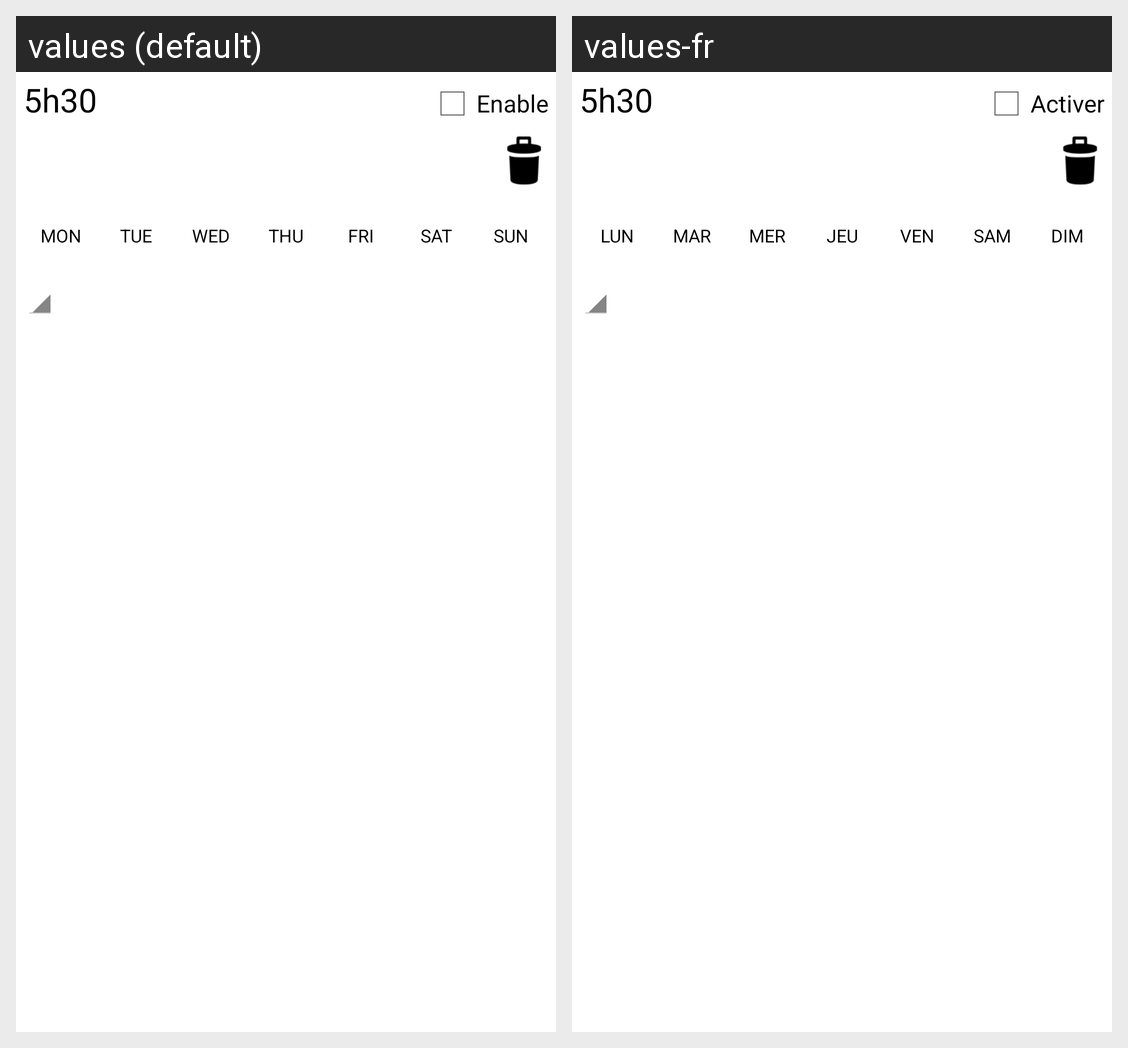

This grid shows one Android layout under two languages. Give, for every string resource on the screen, its name, the default text and each shown locale's text.
Android screen res/layout/view_alarm.xml rendered under 2 locales, left to right: values (default), values-fr. Device: Nexus 5 (rendered at 1080×1920; each locale shown at half size, 540×960, under a caption strip naming it); theme AppTheme.
Strings drawn on this screen, with the default value and each locale's value (text and hints the layout hard-codes, and strings that could not be matched under every locale, appear in the picture but are not listed):

time_test
  values: 5h30
  values-fr: 5h30

alarm_enable
  values: Enable
  values-fr: Activer

short_monday
  values: MON
  values-fr: LUN

short_tuesday
  values: TUE
  values-fr: MAR

short_wednesday
  values: WED
  values-fr: MER

short_thursday
  values: THU
  values-fr: JEU

short_friday
  values: FRI
  values-fr: VEN

short_saturday
  values: SAT
  values-fr: SAM

short_sunday
  values: SUN
  values-fr: DIM
